6-way image classification set "data" from GitHub (gokul028h/sugarcane_disease); label vocabulary: bacterial blights, healthy, mosaic, red rot, rust, yellow.

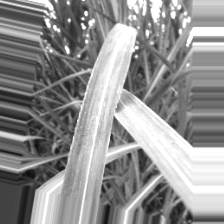
Label: bacterial blights

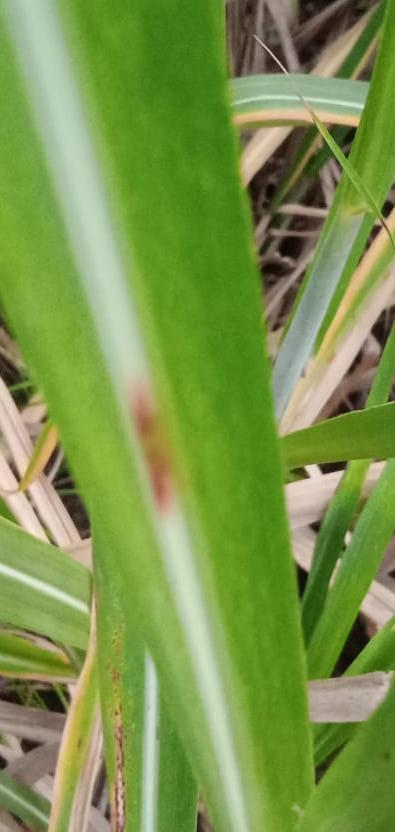
Label: red rot

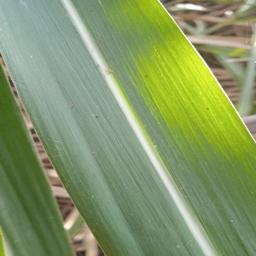
Label: healthy

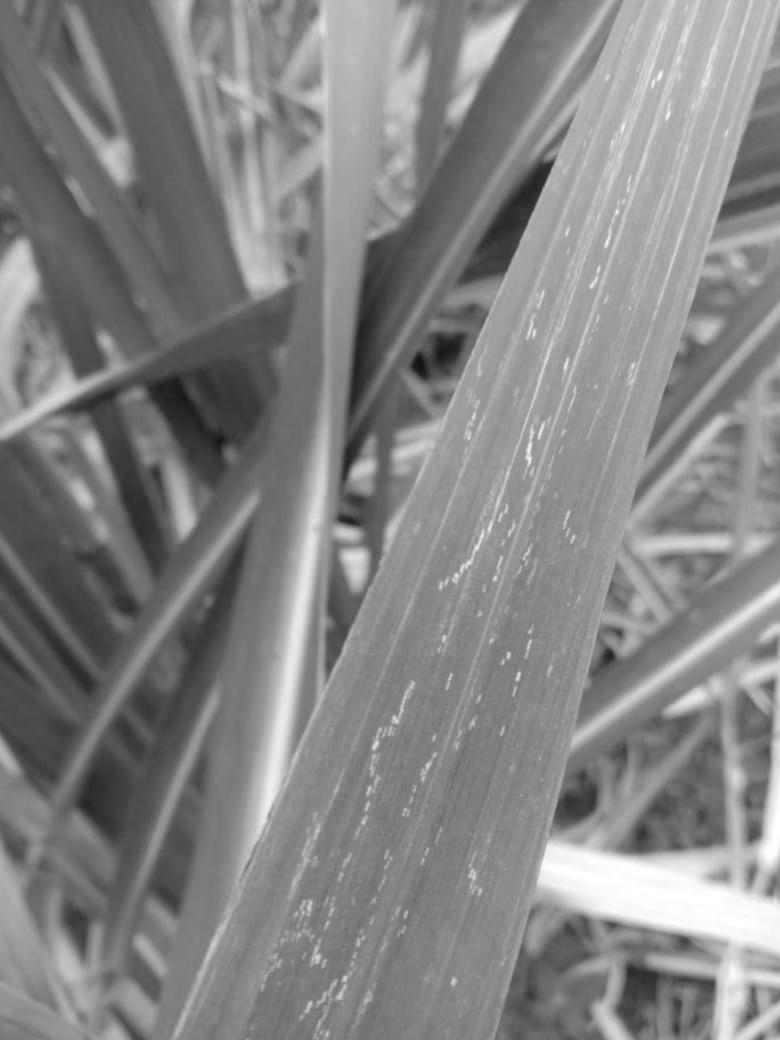
Label: mosaic

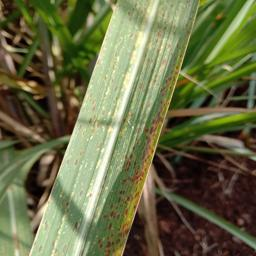
Label: rust

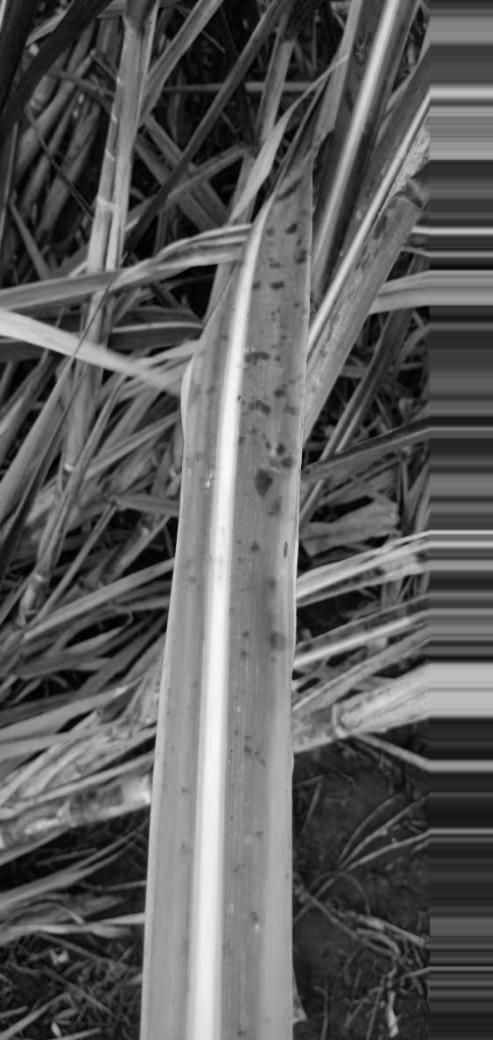
Label: yellow
